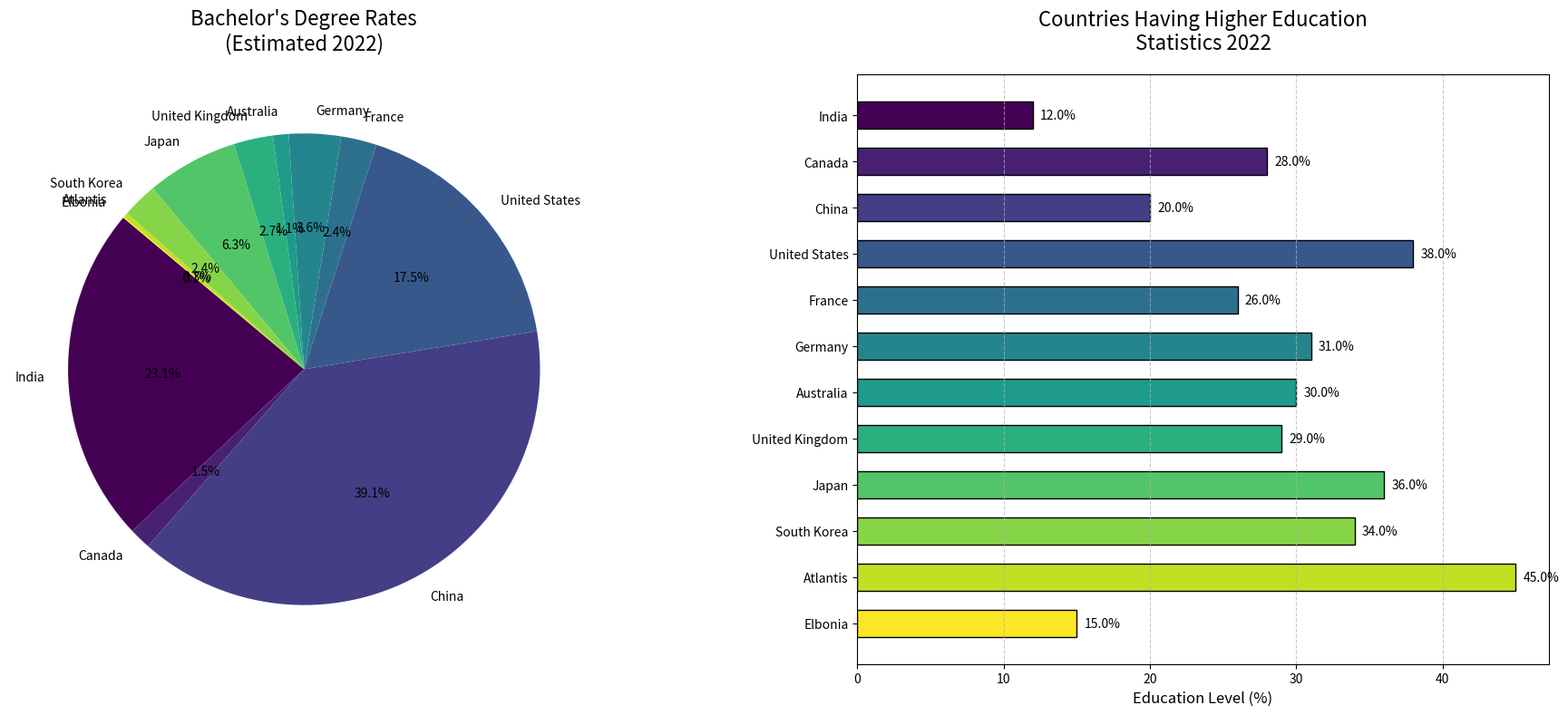

Write the Python code that produced this figure.
import matplotlib.pyplot as plt
import numpy as np

# Updated Data
countries = [
    "India", "Canada", "China", "United States", "France",
    "Germany", "Australia", "United Kingdom", "Japan", "South Korea",
    "Atlantis", "Elbonia"
]
education_percentages = [
    12.0, 28.0, 20.0, 38.0, 26.0,
    31.0, 30.0, 29.0, 36.0, 34.0,
    45.0, 15.0
]
population_millions = [
    1393.0, 38.0, 1412.0, 332.0, 67.5,
    83.2, 25.7, 67.2, 125.8, 51.7,
    5.0, 3.5
]

# Calculate degree holders in millions for all countries
degree_holders_millions = [pop * (pct / 100) for pop, pct in zip(population_millions, education_percentages)]

colors = plt.cm.viridis(np.linspace(0, 1, len(countries)))

# Create the plots
fig, axes = plt.subplots(nrows=1, ncols=2, figsize=(18, 8))

# Plot pie chart with updated data
axes[0].pie(degree_holders_millions, labels=countries, autopct='%1.1f%%', startangle=140, colors=colors)
axes[0].set_title('Bachelor\'s Degree Rates\n(Estimated 2022)', fontsize=16, pad=20)

# Plot horizontal bar chart with updated data
bars = axes[1].barh(countries, education_percentages, color=colors, edgecolor='black', height=0.6)
axes[1].set_title('Countries Having Higher Education\nStatistics 2022', fontsize=16, pad=20)
axes[1].set_xlabel('Education Level (%)', fontsize=12)
axes[1].invert_yaxis()
axes[1].xaxis.grid(True, linestyle='--', alpha=0.7)

for bar in bars:
    width = bar.get_width()
    axes[1].text(width + 0.5, bar.get_y() + bar.get_height()/2, f'{width}%', va='center', ha='left', fontsize=10)

plt.tight_layout()
plt.subplots_adjust(wspace=0.3)

plt.show()
